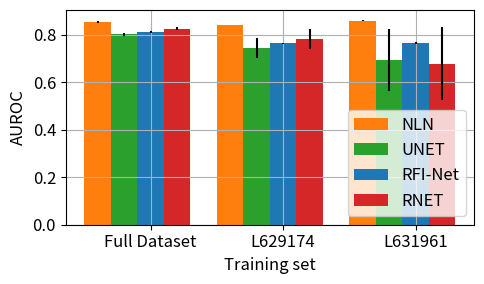

Here is the Python script that generated this plot:
"""Figure 5"""
import matplotlib.pyplot as plt
import numpy as np

import matplotlib
matplotlib.rcParams.update({'font.size': 12})


labels = ['Full Dataset', 'L629174', 'L631961']

nln_mean = [0.8555, 0.8420, 0.8590]
nln_std =  [0.0040, 0.0009, 0.0026]

unet_mean, rfinet_mean, rnet_mean  = [0.8017, 0.7462, 0.6949], [0.8109, 0.7638, 0.7650], [0.8262, 0.7842, 0.6791]
unet_std, rfinet_std, rnet_std =     [0.0058, 0.0421, 0.1303], [0.0037, 0.0028, 0.0036], [0.0072, 0.0422, 0.1551]

x = np.arange(len(labels))  # the label locations
width = 0.2  # the width of the bars

fig, ax = plt.subplots(figsize=(5,3))
rects3 = ax.bar(x, rfinet_mean, yerr=rfinet_std,       width=width, label='RFI-Net')
rects1 = ax.bar(x - 2*width, nln_mean, yerr=nln_std, width=width, label='NLN')
rects2 = ax.bar(x - 1*width, unet_mean, yerr=unet_std, width=width, label='U-Net')
rects4 = ax.bar(x+ 1*width, rnet_mean, yerr=rnet_std,       width=width, label='RNet')

# Add some text for labels, title and custom x-axis tick labels, etc.
ax.set_ylabel('AUROC', fontsize=12)
ax.set_xlabel('Training set', fontsize=12)
ax.set_xticks(x, labels)
ax.grid()
ax.legend(handles = [rects1,rects2,rects3,rects4] , labels=['NLN', 'UNET','RFI-Net','RNET'], loc='lower right')

#ax.bar_label(rects1, padding=3)
#ax.bar_label(rects2, padding=3)

fig.tight_layout()

plt.savefig('/tmp/temp', dpi=300)
